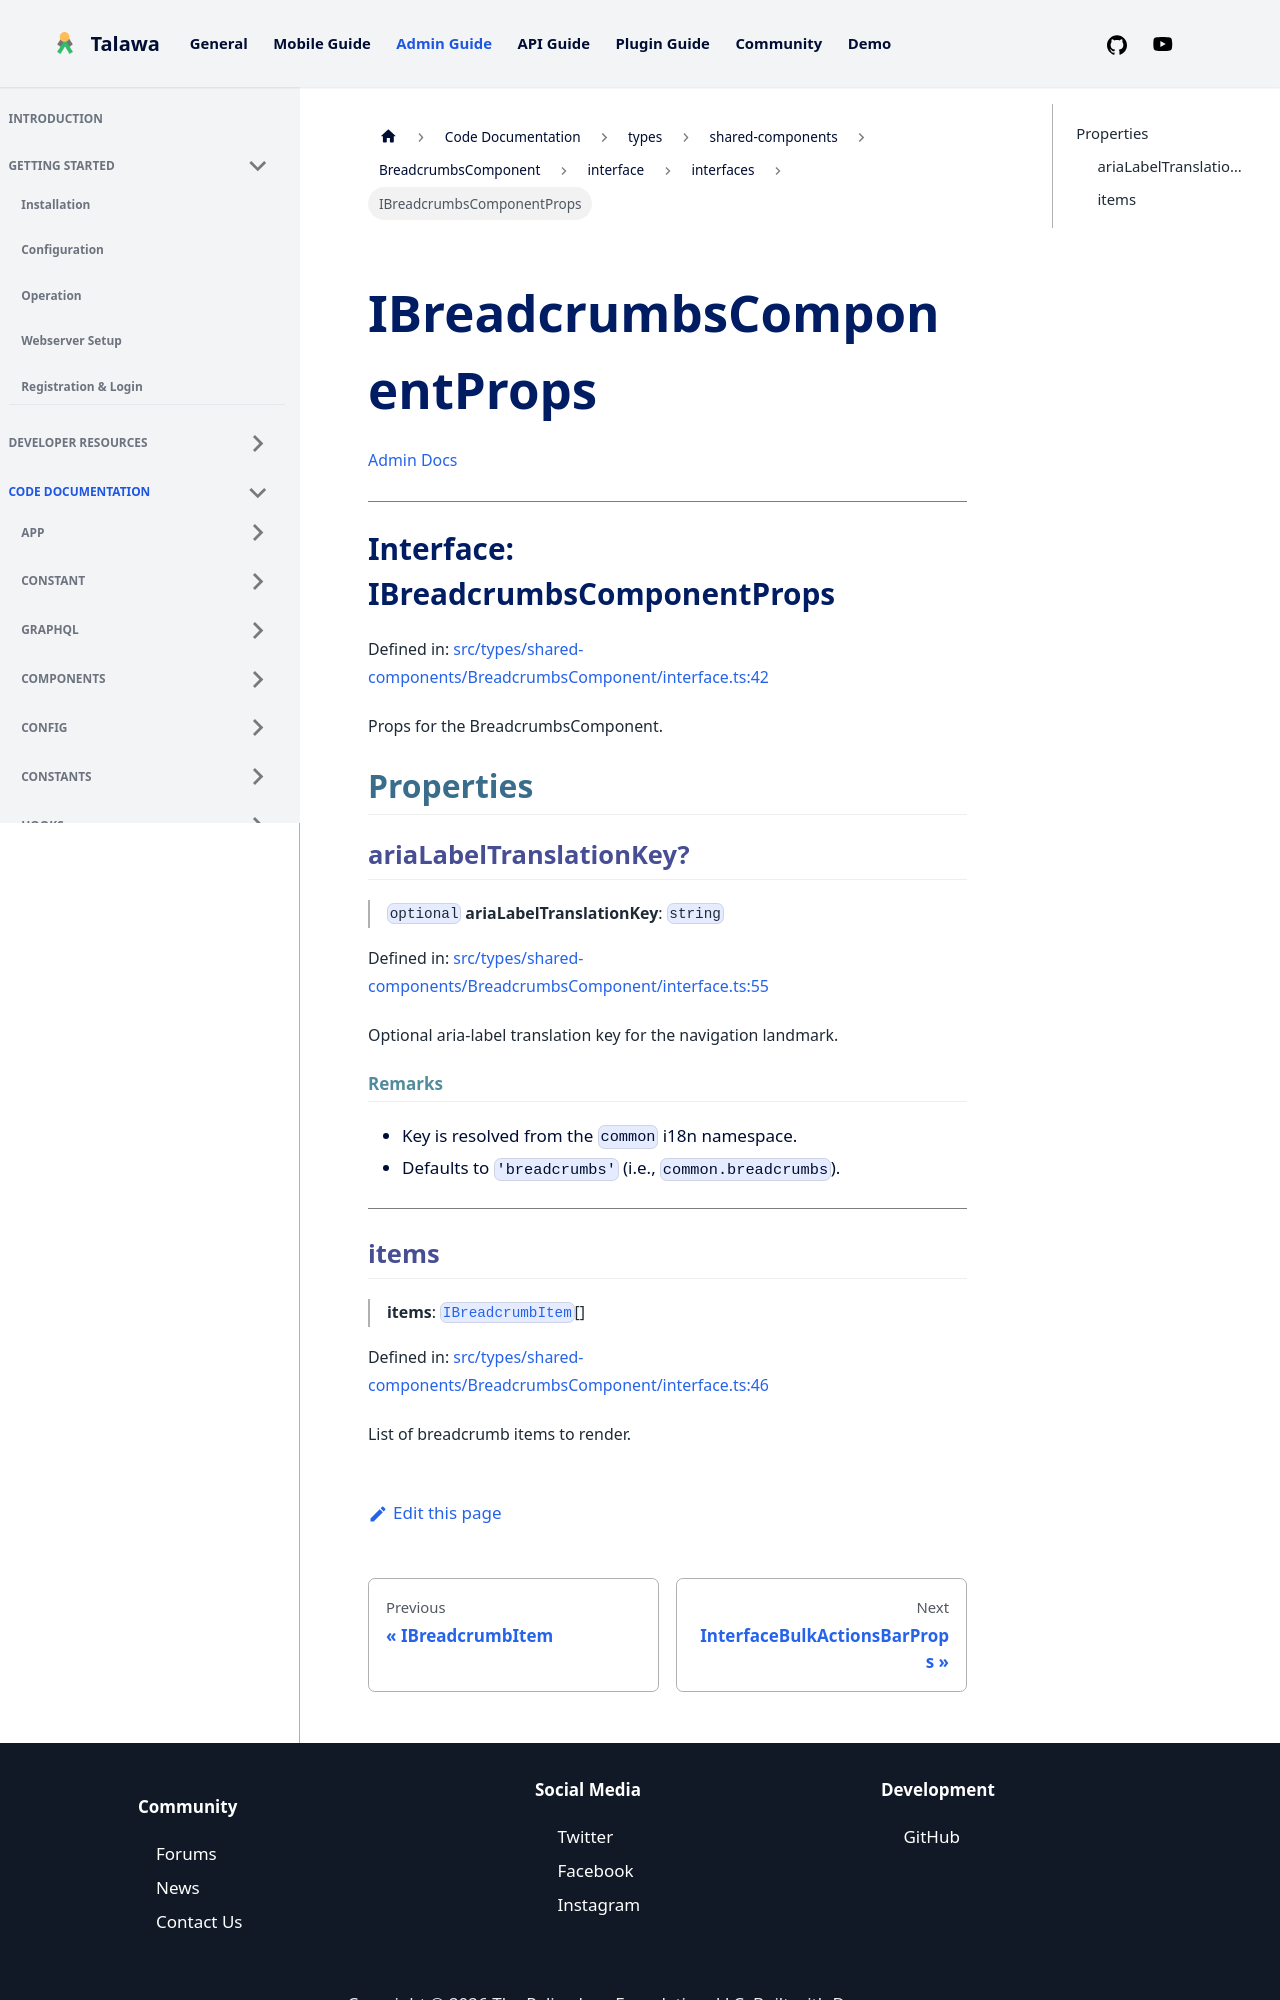

repository: PalisadoesFoundation/talawa-admin · page: docs/auto-docs/types/shared-components/BreadcrumbsComponent/interface/interfaces/IBreadcrumbsComponentProps/index.html · generator: docusaurus

[Admin Docs](/)

***

# Interface: IBreadcrumbsComponentProps

Defined in: [src/types/shared-components/BreadcrumbsComponent/interface.ts:42](https://github.com/PalisadoesFoundation/talawa-admin/blob/main/src/types/shared-components/BreadcrumbsComponent/interface.ts#L42)

Props for the BreadcrumbsComponent.

## Properties

### ariaLabelTranslationKey?

> `optional` **ariaLabelTranslationKey**: `string`

Defined in: [src/types/shared-components/BreadcrumbsComponent/interface.ts:55](https://github.com/PalisadoesFoundation/talawa-admin/blob/main/src/types/shared-components/BreadcrumbsComponent/interface.ts#L55)

Optional aria-label translation key for the navigation landmark.

#### Remarks

- Key is resolved from the `common` i18n namespace.
- Defaults to `'breadcrumbs'` (i.e., `common.breadcrumbs`).

***
